Run: headless pygame with SDL's dummy video driver; simulated clock (each Clock.tick advances the game by its frame time, no real sleeping); random seed 0; keys injected as events and as key.get_pressed() state; no mouse input.
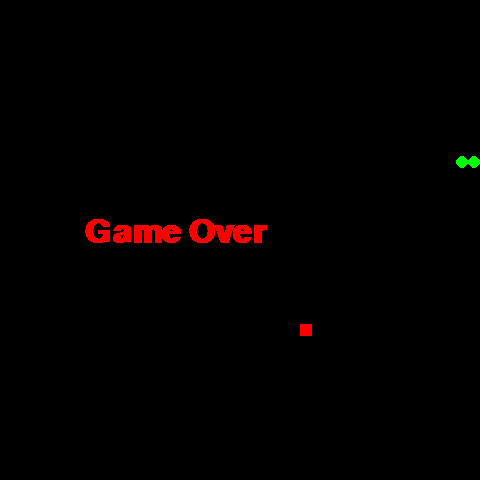
Frame 1 of 4 · flips 1–60 · no input
Frame 2 of 4 · flips 61–180 · tapped SPACE, RETURN · held RIGHT (→), D · screen unchanged from frame 1, image omitted
Frame 3 of 4 · flips 181–300 · held DOWN (↓), S · screen unchanged from frame 2, image omitted
Frame 4 of 4 · flips 301–420 · held LEFT (←), A, UP (↑), W · screen unchanged from frame 3, image omitted

The pygame program that drew these frames:

import pygame
import random
import sys
from pygame.locals import *

DIR = {"up": (0, -1), "down": (0, 1), "right": (1, 0), "left": (-1, 0)}
RED = (255, 0, 0)
GREEN = (0, 255, 0)

N_CUADROS = 40
RAD = 6


def move_snake(snake):
    global key_pressed
    if snake["dir"] != "right" and K_LEFT == key_pressed:
        snake["dir"] = "left"
    elif snake["dir"] != "left" and K_RIGHT == key_pressed:
        snake["dir"] = "right"
    elif snake["dir"] != "down" and K_UP == key_pressed:
        snake["dir"] = "up"
    elif snake["dir"] != "up" and K_DOWN == key_pressed:
        snake["dir"] = "down"
    snake["rings"].pop()
    x = snake["rings"][0][0] + 2 * RAD * DIR[snake["dir"]][0]
    y = snake["rings"][0][1] + 2 * RAD * DIR[snake["dir"]][1]
    snake["rings"].insert(0, (x, y))


def enlarge_snake(snake):
    x = snake["rings"][0][0] + 2 * RAD * DIR[snake["dir"]][0]
    y = snake["rings"][0][1] + 2 * RAD * DIR[snake["dir"]][1]
    snake["rings"].insert(0, (x, y))


def generate_food():
    x = random.randrange(1, N_CUADROS - 1)
    y = random.randrange(1, N_CUADROS - 1)
    return 2 * RAD * x, 2 * RAD * y


def check_food(snake):
    global food
    if snake["rings"][0] == food:
        enlarge_snake(snake)
        food = generate_food()


def draw(screen, snake, food):
    screen.blit(pygame.Surface(screen.get_size()), (0, 0))
    pygame.draw.rect(screen, RED, Rect(food, (2 * RAD, 2 * RAD)))
    for ring in snake["rings"]:
        pygame.draw.circle(screen, GREEN, (ring[0] + RAD, ring[1] + RAD), RAD)


def check_collisions(snake):
    head = snake["rings"][0]
    if head[0] < 0 or head[0] > N_CUADROS * 2 * RAD:
        return True
    if head[1] < 0 or head[1] > N_CUADROS * 2 * RAD:
        return True
    for ring in snake["rings"][1:]:
        if head == ring:
            return True

    return False


def game_over(screen):
    font = pygame.font.SysFont('Arial', RAD * 8, bold=True)
    text = font.render('Game Over', 0, RED)
    pos = (7 * 2 * RAD, (N_CUADROS - 4) * RAD)
    screen.blit(text, pos)


pygame.init()
clock = pygame.time.Clock()
screen = pygame.display.set_mode((N_CUADROS * 2 * RAD, N_CUADROS * 2 * RAD))

snake = {"dir": "right", "rings":
    [(12 * 2 * RAD, 13 * 2 * RAD), (12 * 2 * RAD, 12 * 2 * RAD), (12 * 2 * RAD, 11 * 2 * RAD),
     (12 * 2 * RAD, 10 * 2 * RAD)]}
food = generate_food()

draw(screen, snake, food)
pygame.display.flip()

key_pressed = None

while True:

    clock.tick(10)

    for event in pygame.event.get():
        if event.type == QUIT:
            pygame.quit()
            sys.exit(0)
        if event.type == KEYDOWN:
            key_pressed = event.key
        if event.type == KEYUP:
            key_pressed = None

    if check_collisions(snake):
        game_over(screen)
    else:
        check_food(snake)
        move_snake(snake)
        draw(screen, snake, food)
        
    pygame.display.flip()

pygame.display.flip()
while True:
    for event in pygame.event.get():
        if event.type == QUIT:
            pygame.quit()
            sys.exit(0)
